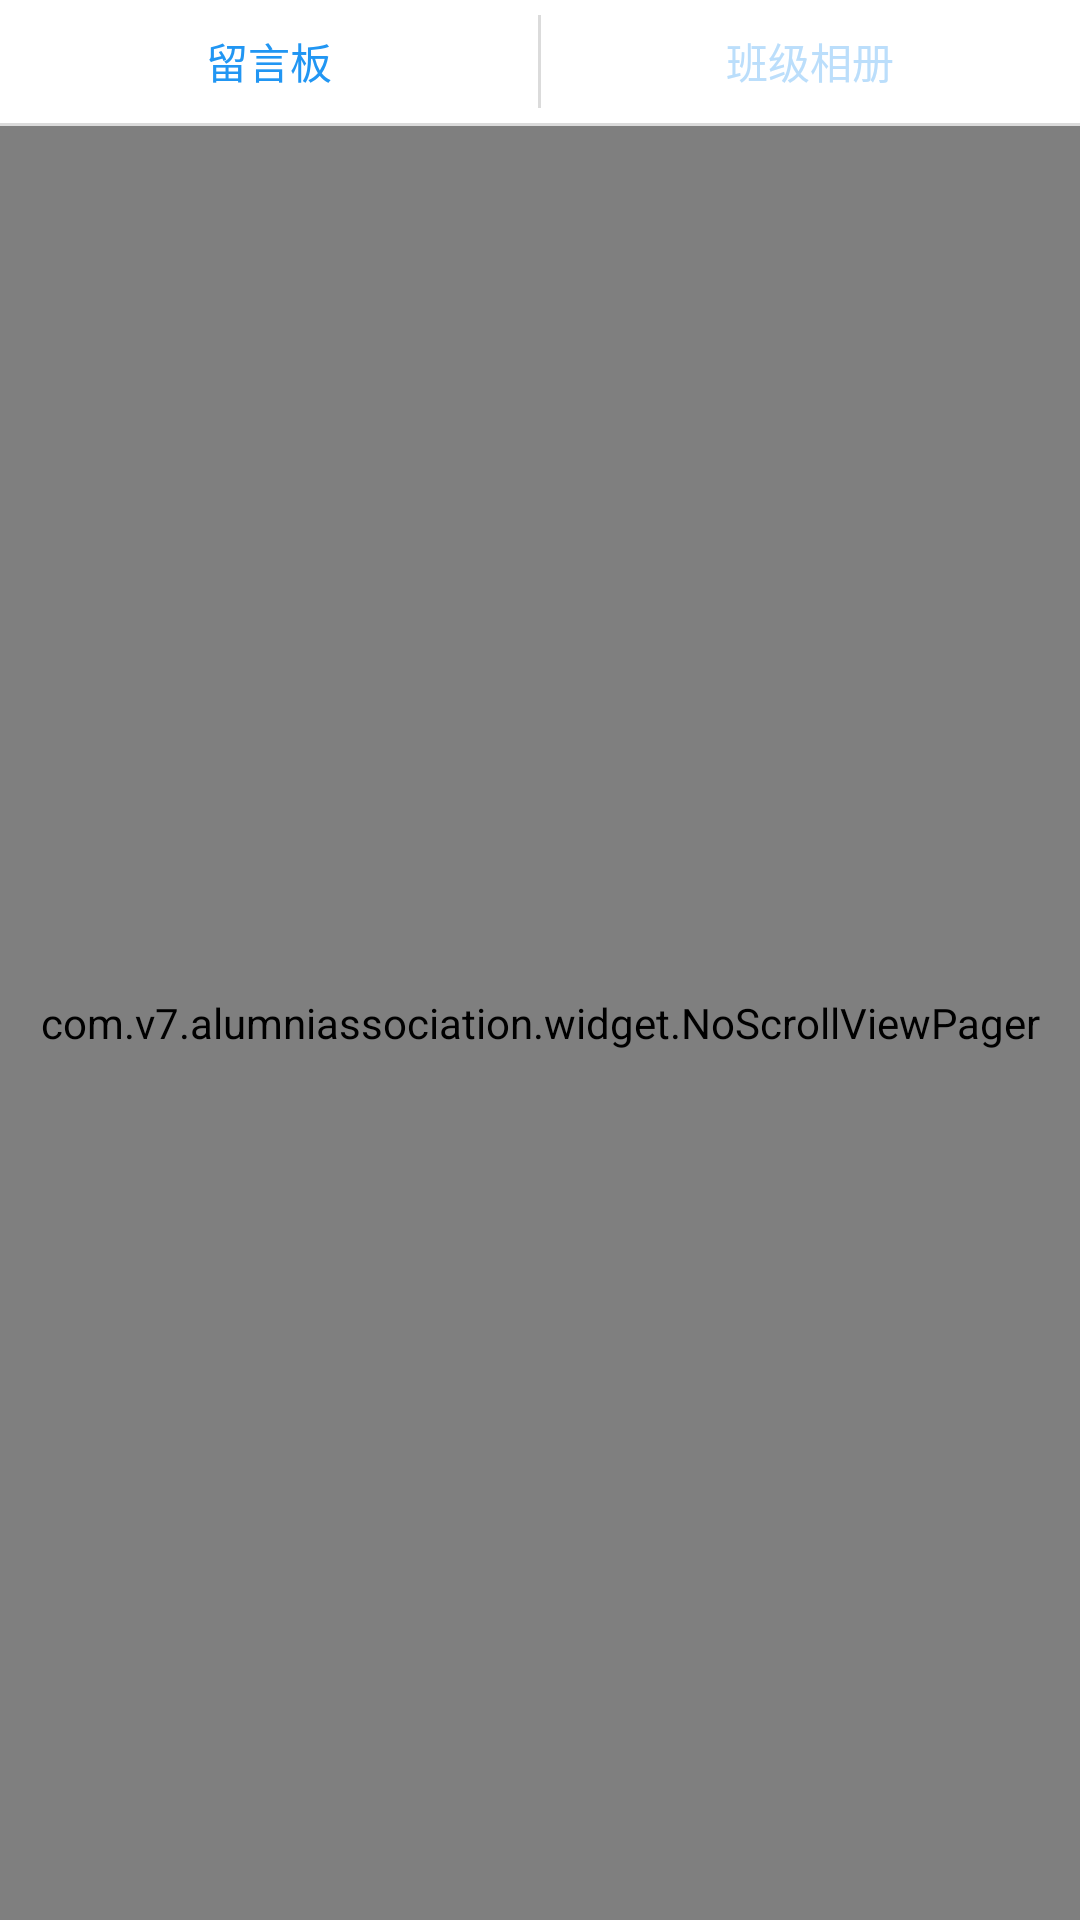

Layout XML and referenced resources for this Android screen:
<!-- AndroidManifest.xml: application theme AppTheme -->
<!-- res/layout/layout_had_class.xml -->
<?xml version="1.0" encoding="utf-8"?>
<LinearLayout xmlns:android="http://schemas.android.com/apk/res/android"
    android:orientation="vertical" android:layout_width="match_parent"
    android:layout_height="match_parent">
    <RadioGroup
        android:background="@color/itemBackground"
        android:orientation="horizontal"
        android:id="@+id/head_rg"
        android:layout_width="match_parent"
        android:layout_height="41dp">
        <RadioButton
            android:textColor="@drawable/sel_tab_txcolor"
            android:gravity="center"
            android:button="@null"
            android:checked="true"
            android:id="@+id/rbMsgBoard"
            android:text="留言板"
            android:layout_weight="1"
            android:layout_width="0dp"
            android:layout_height="match_parent" />
        <View
            android:background="@color/borderColor"
            android:layout_marginTop="5dp"
            android:layout_marginBottom="5dp"
            android:layout_width="1dp"
            android:layout_height="match_parent"/>
        <RadioButton
            android:textColor="@drawable/sel_tab_txcolor"
            android:gravity="center"
            android:button="@null"
            android:id="@+id/rbXiangChe"
            android:text="班级相册"
            android:layout_weight="1"
            android:layout_width="0dp"
            android:layout_height="match_parent" />
    </RadioGroup>
    <View
        android:background="@color/borderColor"
        android:layout_width="match_parent"
        android:layout_height="1dp"/>
    <com.v7.alumniassociation.widget.NoScrollViewPager
        android:id="@+id/viewPager"
        android:layout_width="match_parent"
        android:layout_height="match_parent"/>
</LinearLayout>
<!-- resources referenced by this layout -->
<resources>
  <color name="borderColor">#DBDBDB</color>
  <color name="itemBackground">#ffffff</color>
  <!-- drawable sel_tab_txcolor (drawable) -->
  <?xml version="1.0" encoding="utf-8"?>
  <selector xmlns:android="http://schemas.android.com/apk/res/android">
      <item android:state_checked="true" android:color="@color/tabTextColorSel"></item>
      <item android:state_checked="false" android:color="@color/tabTextColorNor"></item>
  </selector>
  <style name="AppTheme" parent="Theme.AppCompat.Light.NoActionBar">
          
          <item name="colorPrimary">@color/colorPrimary</item>
          <item name="colorPrimaryDark">@color/colorPrimaryDark</item>
          <item name="colorAccent">@color/colorAccent</item>
      </style>
  <color name="tabTextColorSel">#2196F3</color>
  <color name="tabTextColorNor">#BBDEFB</color>
  <color name="colorPrimary">#2196F3</color>
  <color name="colorPrimaryDark">#2196F3</color>
  <color name="colorAccent">#2196F3</color>
</resources>
